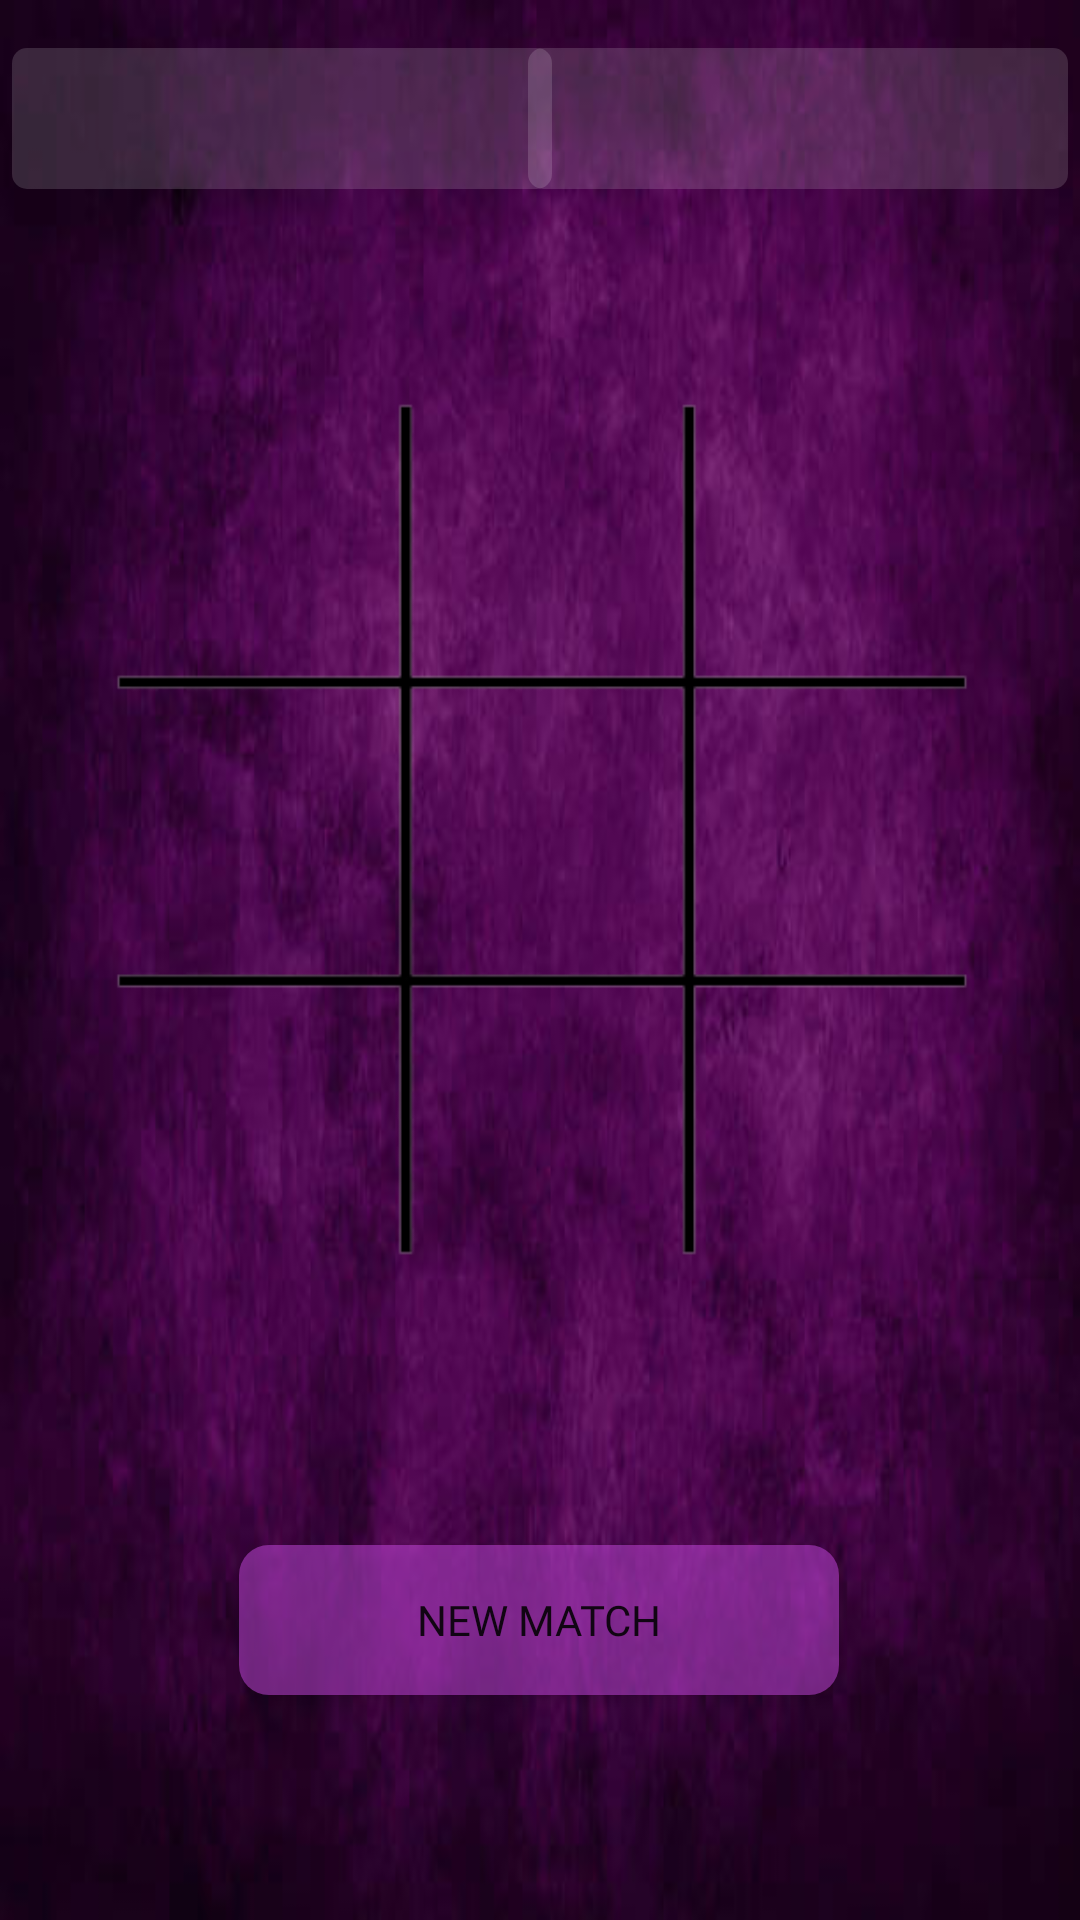

Here is an Android app screen rendered from its layout file. Give the layout XML and the strings, colors and styles it references.
<!-- AndroidManifest.xml: application theme Theme.TicTacOnline -->
<!-- res/layout/activity_online_multiplayer.xml -->
<?xml version="1.0" encoding="utf-8"?>
<androidx.constraintlayout.widget.ConstraintLayout xmlns:android="http://schemas.android.com/apk/res/android"
    xmlns:app="http://schemas.android.com/apk/res-auto"
    xmlns:tools="http://schemas.android.com/tools"
    android:layout_width="match_parent"
    android:layout_height="match_parent"
    android:background="@drawable/ticbc"
    tools:context=".OnlineMultiplayer">

    <ImageView
        android:id="@+id/imageView2"
        android:layout_width="402dp"
        android:layout_height="375dp"
        app:layout_constraintBottom_toBottomOf="parent"
        app:layout_constraintEnd_toEndOf="parent"
        app:layout_constraintHorizontal_bias="0.496"
        app:layout_constraintStart_toStartOf="parent"
        app:layout_constraintTop_toTopOf="parent"
        app:layout_constraintVertical_bias="0.336"
        app:srcCompat="@drawable/boardtic"
        tools:srcCompat="@drawable/ticboard" />


    <ImageView
        android:id="@+id/a1Column"
        android:layout_width="60dp"
        android:layout_height="60dp"
        app:layout_constraintBottom_toBottomOf="@+id/imageView2"
        app:layout_constraintEnd_toEndOf="@+id/imageView2"
        app:layout_constraintHorizontal_bias="0.149"
        app:layout_constraintStart_toStartOf="@+id/imageView2"
        app:layout_constraintTop_toTopOf="@+id/imageView2"
        app:layout_constraintVertical_bias="0.117" />

    <ImageView
        android:id="@+id/a2Column"
        android:layout_width="60dp"
        android:layout_height="60dp"
        app:layout_constraintBottom_toBottomOf="@+id/imageView2"
        app:layout_constraintEnd_toEndOf="@+id/imageView2"
        app:layout_constraintHorizontal_bias="0.497"
        app:layout_constraintStart_toStartOf="@+id/imageView2"
        app:layout_constraintTop_toTopOf="@+id/imageView2"
        app:layout_constraintVertical_bias="0.117" />


    <ImageView
        android:id="@+id/a3Column"
        android:layout_width="60dp"
        android:layout_height="60dp"
        app:layout_constraintBottom_toBottomOf="@+id/imageView2"
        app:layout_constraintEnd_toEndOf="@+id/imageView2"
        app:layout_constraintHorizontal_bias="0.85"
        app:layout_constraintStart_toStartOf="@+id/imageView2"
        app:layout_constraintTop_toTopOf="@+id/imageView2"
        app:layout_constraintVertical_bias="0.117" />

    <ImageView
        android:id="@+id/b1Column"
        android:layout_width="60dp"
        android:layout_height="60dp"
        app:layout_constraintBottom_toBottomOf="@+id/imageView2"
        app:layout_constraintEnd_toEndOf="@+id/imageView2"
        app:layout_constraintHorizontal_bias="0.152"
        app:layout_constraintStart_toStartOf="@+id/imageView2"
        app:layout_constraintTop_toTopOf="@+id/imageView2"
        app:layout_constraintVertical_bias="0.495" />

    <ImageView
        android:id="@+id/b2Column"
        android:layout_width="60dp"
        android:layout_height="60dp"
        app:layout_constraintBottom_toBottomOf="@+id/imageView2"
        app:layout_constraintEnd_toEndOf="@+id/imageView2"
        app:layout_constraintHorizontal_bias="0.494"
        app:layout_constraintStart_toStartOf="@+id/imageView2"
        app:layout_constraintTop_toTopOf="@+id/imageView2"
        app:layout_constraintVertical_bias="0.498" />

    <ImageView
        android:id="@+id/b3Column"
        android:layout_width="60dp"
        android:layout_height="60dp"
        app:layout_constraintBottom_toBottomOf="@+id/imageView2"
        app:layout_constraintEnd_toEndOf="@+id/imageView2"
        app:layout_constraintHorizontal_bias="0.85"
        app:layout_constraintStart_toStartOf="@+id/imageView2"
        app:layout_constraintTop_toTopOf="@+id/imageView2"
        app:layout_constraintVertical_bias="0.495" />

    <ImageView
        android:id="@+id/c1Column"
        android:layout_width="60dp"
        android:layout_height="60dp"
        app:layout_constraintBottom_toBottomOf="@+id/imageView2"
        app:layout_constraintEnd_toEndOf="@+id/imageView2"
        app:layout_constraintHorizontal_bias="0.154"
        app:layout_constraintStart_toStartOf="@+id/imageView2"
        app:layout_constraintTop_toTopOf="@+id/imageView2"
        app:layout_constraintVertical_bias="0.863" />

    <ImageView
        android:id="@+id/c2Column"
        android:layout_width="60dp"
        android:layout_height="60dp"
        app:layout_constraintBottom_toBottomOf="@+id/imageView2"
        app:layout_constraintEnd_toEndOf="@+id/imageView2"
        app:layout_constraintHorizontal_bias="0.491"
        app:layout_constraintStart_toStartOf="@+id/imageView2"
        app:layout_constraintTop_toTopOf="@+id/imageView2"
        app:layout_constraintVertical_bias="0.866" />

    <ImageView
        android:id="@+id/c3Column"
        android:layout_width="60dp"
        android:layout_height="60dp"
        app:layout_constraintBottom_toBottomOf="@+id/imageView2"
        app:layout_constraintEnd_toEndOf="@+id/imageView2"
        app:layout_constraintHorizontal_bias="0.853"
        app:layout_constraintStart_toStartOf="@+id/imageView2"
        app:layout_constraintTop_toTopOf="@+id/imageView2"
        app:layout_constraintVertical_bias="0.863" />

    <TextView
        android:id="@+id/winnerTxt"
        android:layout_width="338dp"
        android:layout_height="61dp"
        android:fontFamily="@font/thebomb"
        android:textSize="32dp"
        app:layout_constraintBottom_toBottomOf="parent"
        app:layout_constraintEnd_toEndOf="parent"
        app:layout_constraintHorizontal_bias="0.616"
        app:layout_constraintStart_toStartOf="parent"
        app:layout_constraintTop_toTopOf="parent"
        app:layout_constraintVertical_bias="0.764" />

    <TextView
        android:id="@+id/player1IsPresentTxt"
        android:layout_width="180dp"
        android:layout_height="47dp"
        android:layout_marginStart="4dp"
        android:layout_marginTop="16dp"
        android:background="@drawable/corner_radius_score"
        app:layout_constraintStart_toStartOf="parent"
        app:layout_constraintTop_toTopOf="parent" />

    <TextView
        android:id="@+id/player2IsPresentTxt"
        android:layout_width="180dp"
        android:layout_height="47dp"
        android:layout_marginTop="16dp"
        android:layout_marginEnd="4dp"
        android:background="@drawable/corner_radius_score"
        app:layout_constraintEnd_toEndOf="parent"
        app:layout_constraintTop_toTopOf="parent" />

    <Button
        android:id="@+id/newMatchBtn"
        android:layout_width="200dp"
        android:layout_height="50dp"
        android:background="@drawable/corner_radius_button"
        android:fontFamily="@font/thebomb"
        android:text="New match"
        app:layout_constraintBottom_toBottomOf="parent"
        app:layout_constraintEnd_toEndOf="parent"
        app:layout_constraintHorizontal_bias="0.497"
        app:layout_constraintStart_toStartOf="parent"
        app:layout_constraintTop_toTopOf="parent"
        app:layout_constraintVertical_bias="0.873" />


</androidx.constraintlayout.widget.ConstraintLayout>
<!-- resources referenced by this layout -->
<resources>
  <!-- drawable boardtic: png bitmap (drawable, 13915 bytes) -->
  <!-- drawable corner_radius_button (drawable) -->
  <?xml version="1.0" encoding="UTF-8"?>
  <shape xmlns:android="http://schemas.android.com/apk/res/android">
      <solid android:color="#80C84BE1"/>
      <corners
  
          android:topRightRadius="10dp"
          android:topLeftRadius="10dp"
          android:bottomLeftRadius="10dp"
          android:bottomRightRadius="10dp"
     />
  </shape>
  <!-- drawable corner_radius_score (drawable) -->
  <?xml version="1.0" encoding="UTF-8"?>
  <shape xmlns:android="http://schemas.android.com/apk/res/android">
      <solid android:color="#25FFFFFF"/>
      <corners
  
          android:topRightRadius="5dp"
          android:topLeftRadius="5dp"
          android:bottomLeftRadius="5dp"
          android:bottomRightRadius="5dp"
          />
  </shape>
  <!-- drawable ticbc: jpg bitmap (drawable, 21634 bytes) -->
  <!-- drawable ticboard: png bitmap (drawable, 10128 bytes) -->
  <style name="Theme.TicTacOnline" parent="Theme.MaterialComponents.DayNight.NoActionBar">
          
          <item name="colorPrimary">@color/purple_500</item>
          <item name="colorPrimaryVariant">@color/purple_700</item>
          <item name="colorOnPrimary">@color/white</item>
          
          <item name="colorSecondary">@color/teal_200</item>
          <item name="colorSecondaryVariant">@color/teal_700</item>
          <item name="colorOnSecondary">@color/black</item>
          
          <item name="android:statusBarColor">?attr/colorPrimaryVariant</item>
          
      </style>
  <!-- not gathered from this repository: default colours our renderer supplied (Android Studio template values) -->
  <color name="purple_500">#FF6200EE</color>
  <color name="purple_700">#FF3700B3</color>
  <color name="teal_200">#FF03DAC5</color>
  <color name="teal_700">#FF018786</color>
  <color name="black">#FF000000</color>
  <color name="white">#FFFFFFFF</color>
</resources>
